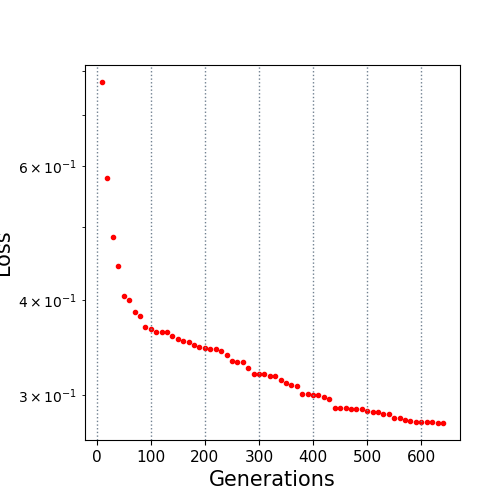

Values plotted in this chart, from the file beside it:
10.0, 0.774634
20.0, 0.5795
30.0, 0.4838
40.0, 0.4433
50.0, 0.4052
60.0, 0.3998
70.0, 0.3859
80.0, 0.3816
90.0, 0.3683
100.0, 0.3663
110.0, 0.3633
120.0, 0.363
130.0, 0.363
140.0, 0.3588
150.0, 0.3557
160.0, 0.354
170.0, 0.3524
180.0, 0.3497
190.0, 0.3472
200.0, 0.3457
210.0, 0.3454
220.0, 0.3446
230.0, 0.3433
240.0, 0.3384
250.0, 0.3325
260.0, 0.3317
270.0, 0.3317
280.0, 0.3254
290.0, 0.3194
300.0, 0.3194
310.0, 0.3194
320.0, 0.3181
330.0, 0.3181
340.0, 0.3137
350.0, 0.3113
360.0, 0.3091
370.0, 0.3081
380.0, 0.3011
390.0, 0.3011
400.0, 0.3002
410.0, 0.3001
420.0, 0.2982
430.0, 0.2968
440.0, 0.2884
450.0, 0.2882
460.0, 0.2881
470.0, 0.2878
480.0, 0.2877
490.0, 0.2872
500.0, 0.2862
510.0, 0.2847
520.0, 0.2847
530.0, 0.2837
540.0, 0.283
550.0, 0.2797
560.0, 0.2797
570.0, 0.2781
580.0, 0.2773
590.0, 0.2769
600.0, 0.2769
610.0, 0.2769
... 3 more rows
